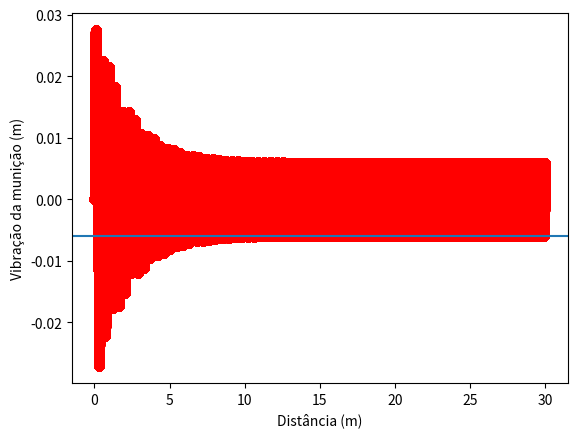

Generate this figure with matplotlib:
from math import *
from numpy import linspace
from scipy.integrate import odeint
import matplotlib.pyplot as plt


def func2(Z,t):
    yp = A * sin( (2*pi*v*t)/x )
    dypdt = A * cos( 2*pi*v*t/x ) * ( (2*pi*v)/x )
    
    dz1dt = Z[1]
    dz2dt = ( ((4*K)/m) * (yp - Z[0]) ) + ( ( (4*d)/m ) * (dypdt - Z[1]) )
    return [dz1dt, dz2dt]

K = 80000
d = 350
m = 1500
A = 0.1
x = 1
v = 10


z10 = 0
z20 = 0
Z0 = [z10, z20]
T1 = linspace(0,30,3000001)
T2 = linspace(0,10,1000001)

Z1 = odeint(func2, Z0, T1)

middle = Z1[:,0]
ZMaxA = middle[2500000:]
amplitude = min(ZMaxA)



plt.plot(T1, Z1[:,0],'ro')
plt.axhline(amplitude,0,30)

plt.xlabel('Distância (m)')
plt.ylabel('Vibração da munição (m)')
plt.show()





#==============================================================================
"""pré-modelo"""
#from scipy.integrate 
#import odeint
#from numpy 
#import linspace
#import matplotlib.pyplot as plt
#
# Vx0 = 13.58   # Velocidade incial X do projétil (m/s)
# Vy0 = 13.58   # Velocidade incial X do projétil (m/s)
# m = 0.4      # Massa da projétil (kilograma)
# ro = 1.2     # Densidade do ar (kg/m**3)
# Ca = 0.4     # Coeficiente de arrasto))
# g = 9.8      # Aceleração da gravidade (m/s**2)
# x0 = 0       # Posição incial do projétil eixo X)
# y0 = 0       # Posição incial do projétil eixo Y)))
#
# """Equações diferenciais"""
#
# def dxdt(Vx, t): # Distância percorrida no eixo X)    )
#     dxdt = Vx    
#         return dxdt
#
# def dydt(Vy, t): # Distância percorrida no eixo Y)    
#     dydt = Vy
#         return dydt
#
# def dvxdt(fx,t): # Velocidade no eixo X)
#     dvxdt = fx/m   
#         return dvxdt    
#
# def dvydt(fy,t): # Velocidade no eixo Y)   )
#     dvydt = fy/m   
#         return dvydt
#
# def VelocidadeVetorial(vx,vy,t): # Velocidade Vetorial)    )
#     v = (vx**2 + vy**2)**0.5)    )
#         return v
#
# def ResistX(v,vx,t):             # Força da resistência do ar no eixo X)   )
#     fx = -0.5*Ca*ro*A*v*vx
#         return ResistX
#
# def ResistY(v,vy,t):             # Força da resistência do ar no eixo Y)
#     fy = -0.5*Ca*ro*A*v*vy*m*g))    
#         return fy
#
# T = linspace(0,250,251)    
# Y = odeint(func, A0, T)